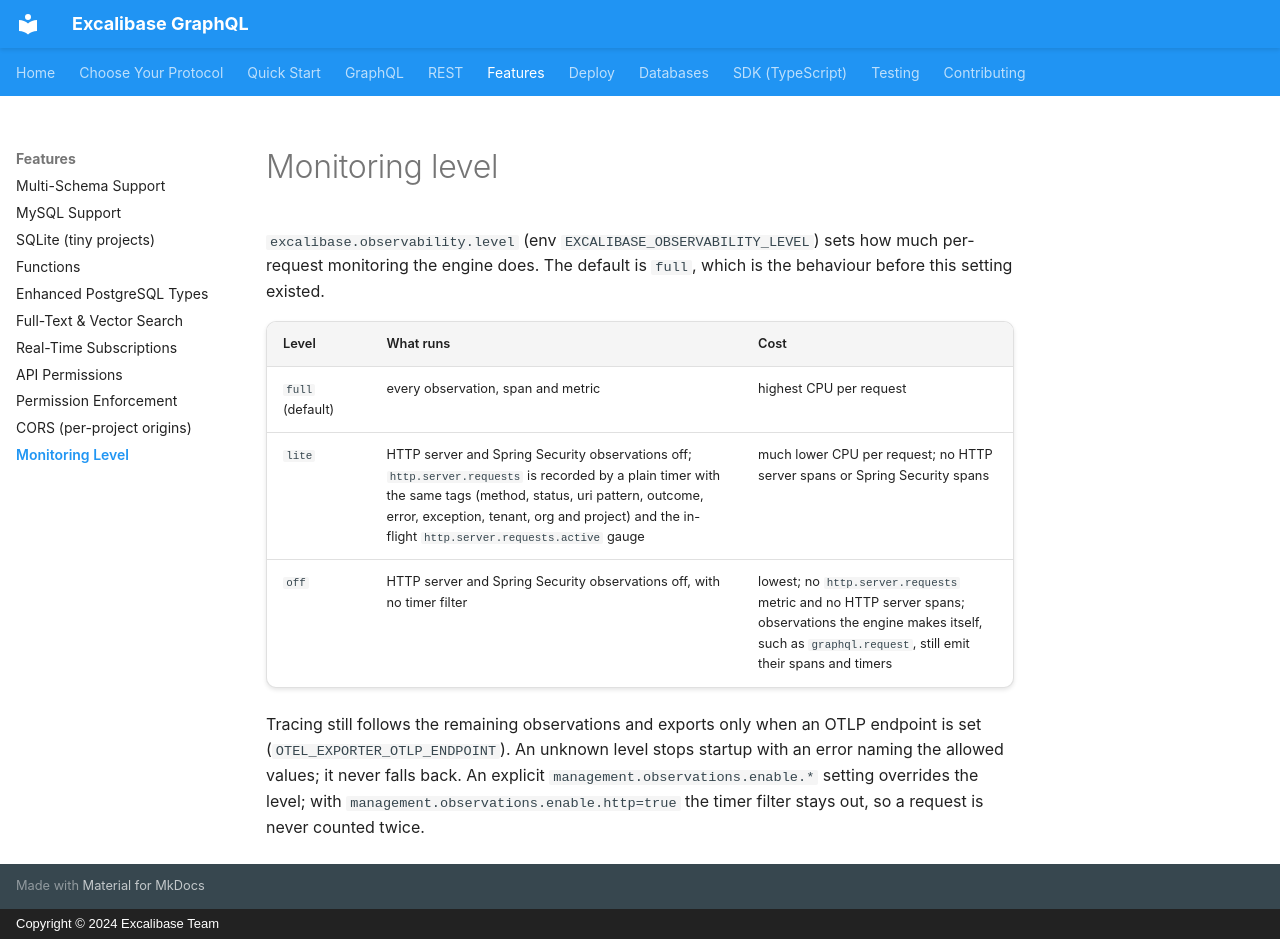

repository: excalibase/excalibase-graphql · page: features/monitoring-level/index.html · generator: mkdocs · copyright: Copyright © 2024 Excalibase Team

# Monitoring level

`excalibase.observability.level` (env `EXCALIBASE_OBSERVABILITY_LEVEL`) sets how much per-request monitoring the engine does. The default is `full`, which is the behaviour before this setting existed.

| Level | What runs | Cost |
|---|---|---|
| `full` (default) | every observation, span and metric | highest CPU per request |
| `lite` | HTTP server and Spring Security observations off; `http.server.requests` is recorded by a plain timer with the same tags (method, status, uri pattern, outcome, error, exception, tenant, org and project) and the in-flight `http.server.requests.active` gauge | much lower CPU per request; no HTTP server spans or Spring Security spans |
| `off` | HTTP server and Spring Security observations off, with no timer filter | lowest; no `http.server.requests` metric and no HTTP server spans; observations the engine makes itself, such as `graphql.request`, still emit their spans and timers |

Tracing still follows the remaining observations and exports only when an OTLP endpoint is set (`OTEL_EXPORTER_OTLP_ENDPOINT`). An unknown level stops startup with an error naming the allowed values; it never falls back. An explicit `management.observations.enable.*` setting overrides the level; with `management.observations.enable.http=true` the timer filter stays out, so a request is never counted twice.
